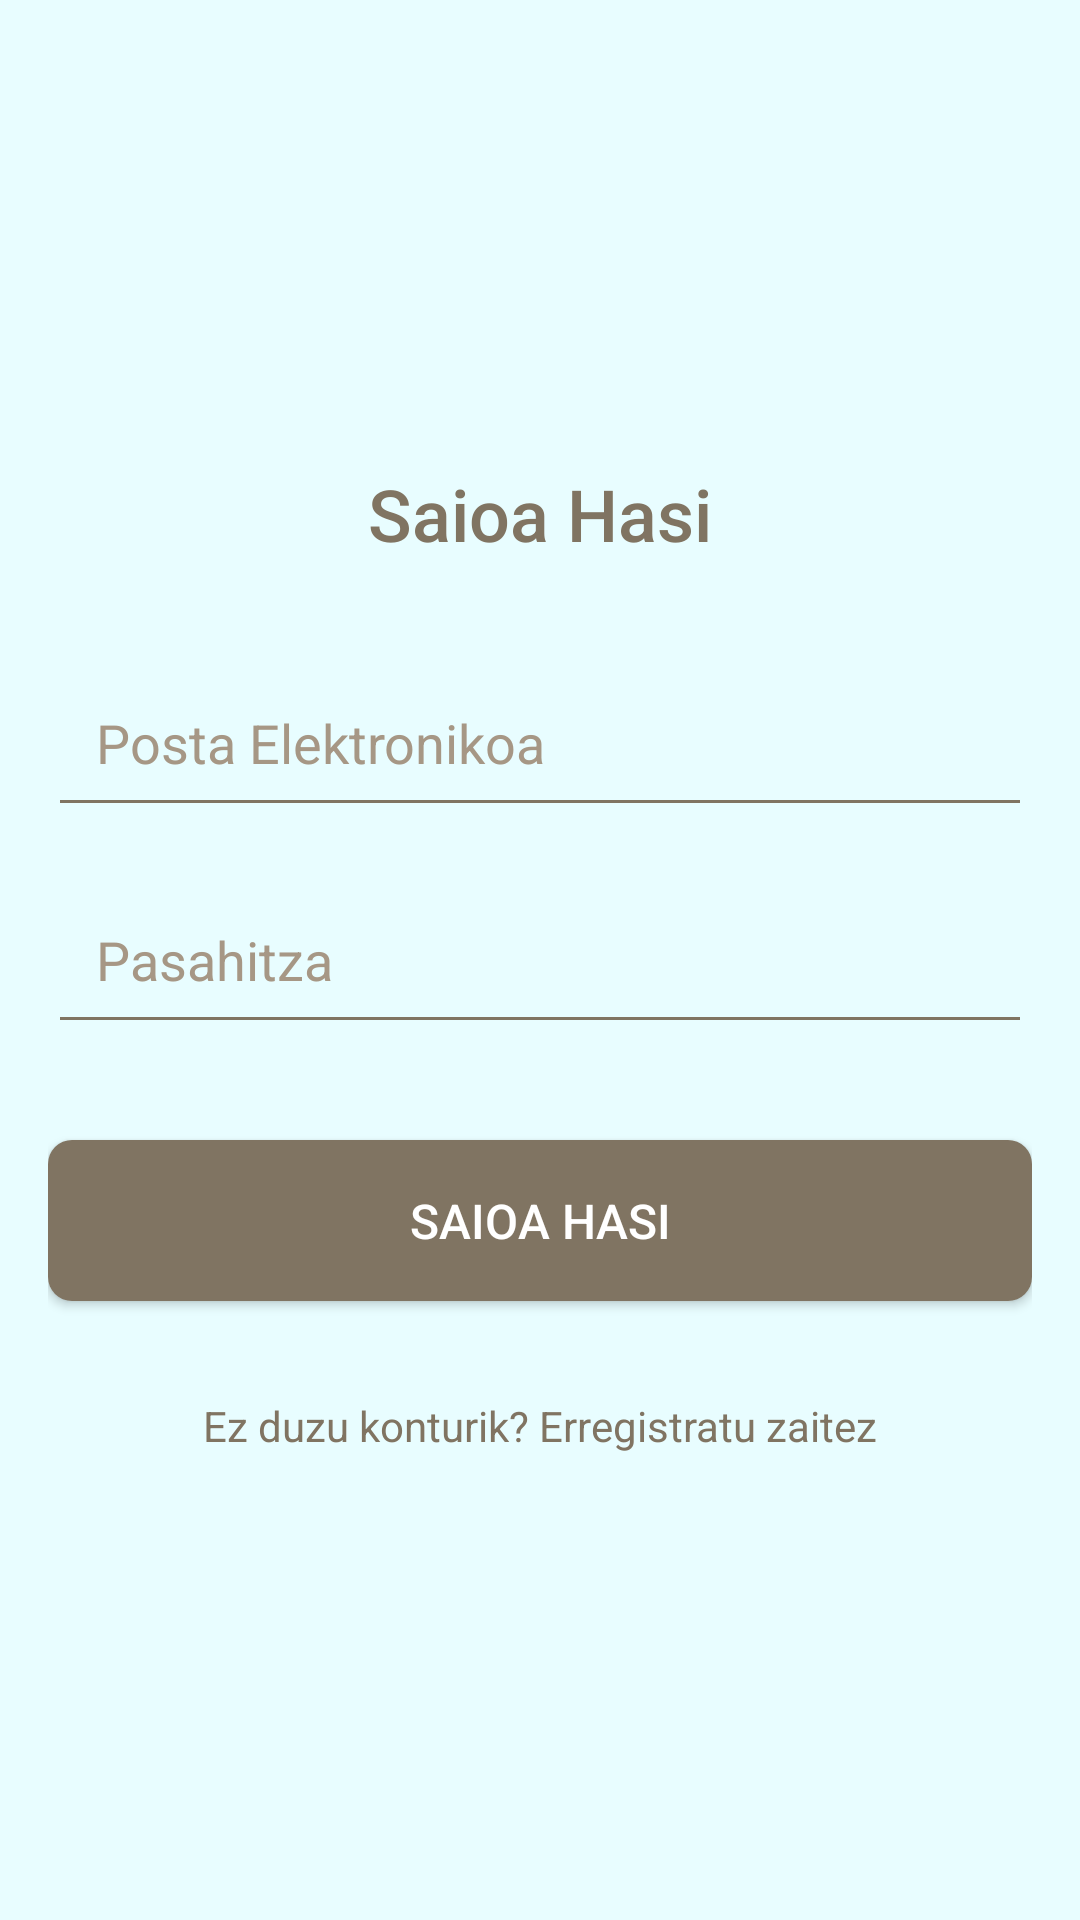

Produce the Android XML layout that renders to this screen, including the resource entries it uses.
<!-- AndroidManifest.xml: application theme AppTheme -->
<!-- res/layout/activity_login.xml -->
<?xml version="1.0" encoding="utf-8"?>
<LinearLayout xmlns:android="http://schemas.android.com/apk/res/android"
    android:layout_width="match_parent"
    android:layout_height="match_parent"
    android:orientation="vertical"
    android:gravity="center"
    android:padding="16dp"
    android:background="@color/backgroundColor">

    
    <TextView
        android:id="@+id/loginTitle"
        android:layout_width="wrap_content"
        android:layout_height="wrap_content"
        android:text="Saioa Hasi"
        android:textSize="24sp"
        android:textColor="@color/primaryColor"
        android:fontFamily="sans-serif-medium"
        android:layout_marginBottom="32dp"/>

    
    <EditText
        android:id="@+id/emailEditText"
        android:layout_width="match_parent"
        android:layout_height="wrap_content"
        android:hint="Posta Elektronikoa"
        android:inputType="textEmailAddress"
        android:textColorHint="@color/secondaryColor"
        android:padding="16dp"
        android:backgroundTint="@color/primaryColor"
        android:textColor="@color/primaryColor"
        android:layout_marginBottom="16dp" />
    

    
    <EditText
        android:id="@+id/passwordEditText"
        android:layout_width="match_parent"
        android:layout_height="wrap_content"
        android:hint="Pasahitza"
        android:inputType="textPassword"
        android:textColorHint="@color/secondaryColor"
        android:padding="16dp"
        android:backgroundTint="@color/primaryColor"
        android:textColor="@color/primaryColor"
        android:layout_marginBottom="32dp"/>
    

    
    <Button
        android:id="@+id/loginButton"
        android:layout_width="match_parent"
        android:layout_height="wrap_content"
        android:text="Saioa Hasi"
        android:textColor="@android:color/white"
        android:background="@drawable/cornerradius"
        android:textSize="16sp"
        android:layout_marginBottom="16dp"
        android:padding="16dp" />

    
    <TextView
        android:id="@+id/registerLink"
        android:layout_width="wrap_content"
        android:layout_height="wrap_content"
        android:text="Ez duzu konturik? Erregistratu zaitez"
        android:textColor="@color/primaryColor"
        android:textSize="14sp"
        android:layout_marginTop="16dp"
        android:layout_gravity="center_horizontal" />

</LinearLayout>
<!-- resources referenced by this layout -->
<resources>
  <color name="backgroundColor">#e8fdff</color>
  <color name="primaryColor">#807462</color>
  <color name="secondaryColor">#a69785</color>
  <!-- drawable cornerradius (drawable) -->
  <?xml version="1.0" encoding="utf-8"?>
  <shape xmlns:android="http://schemas.android.com/apk/res/android">
      <solid android:color="@color/primaryColor" /> 
      <corners android:radius="8dp" /> 
  </shape>
  <style name="AppTheme" parent="Theme.AppCompat.Light.NoActionBar">
          
          <item name="android:colorBackground">@color/backgroundColor</item>
          <item name="colorPrimary">@color/primaryColor</item>
          <item name="colorPrimaryDark">@color/secondaryColor</item>
          <item name="colorAccent">@color/colorAccent</item>
          
          <item name="android:textColorPrimary">@color/primaryColor</item>
          <item name="android:textColorSecondary">@color/secondaryColor</item>
      </style>
  <color name="colorAccent">#b8faff</color>
</resources>
